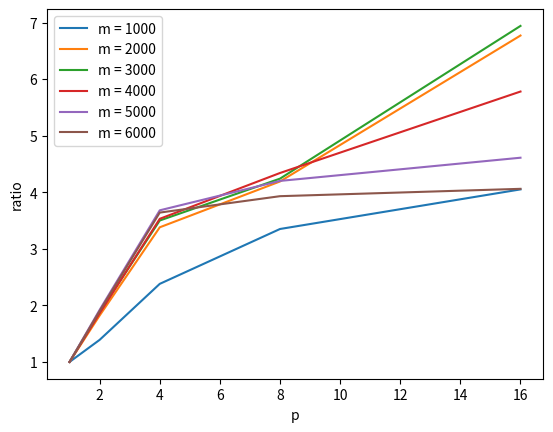

Python code for this plot:
import os
import numpy as np
import matplotlib.pyplot as plt
from decimal import Decimal

# m1000_result = [3.12, 2.25, 1.31, 0.93, 0.77]
# m2000_result = [45.56, 24.97, 13.48, 10.87, 6.73]
# m3000_result = [184.20, 98.03, 52.70, 43.44, 26.53]
# m4000_result = [401.15, 215.98, 113.55, 92.45, 69.44]
# m5000_result = [897.65, 466.62, 244.23, 213.56, 194.65]
# m6000_result = [1581.80, 832.72, 435.02, 402.10, 389.20]
# p = [1, 2, 4, 8, 16]
# plt.plot(p, m1000_result, label='m = 1000')
# plt.plot(p, m2000_result, label='m = 2000')
# plt.plot(p, m3000_result, label='m = 3000')
# plt.plot(p, m4000_result, label='m = 4000')
# plt.plot(p, m5000_result, label='m = 5000')
# plt.plot(p, m6000_result, label='m = 6000')
# plt.legend()
# plt.ylabel("time/s")
# plt.xlabel("p")
# plt.show()


m1000_result = [1, 1.39, 2.38, 3.35, 4.05]
m2000_result = [1, 1.82, 3.38, 4.19, 6.77]
m3000_result = [1, 1.88, 3.50, 4.24, 6.94]
m4000_result = [1, 1.86, 3.53, 4.34, 5.78]
m5000_result = [1, 1.92, 3.68, 4.20, 4.61]
m6000_result = [1, 1.90, 3.64, 3.93, 4.06]
p = [1, 2, 4, 8, 16]
plt.plot(p, m1000_result, label='m = 1000')
plt.plot(p, m2000_result, label='m = 2000')
plt.plot(p, m3000_result, label='m = 3000')
plt.plot(p, m4000_result, label='m = 4000')
plt.plot(p, m5000_result, label='m = 5000')
plt.plot(p, m6000_result, label='m = 6000')
plt.legend()
plt.ylabel("ratio")
plt.xlabel("p")
plt.show()